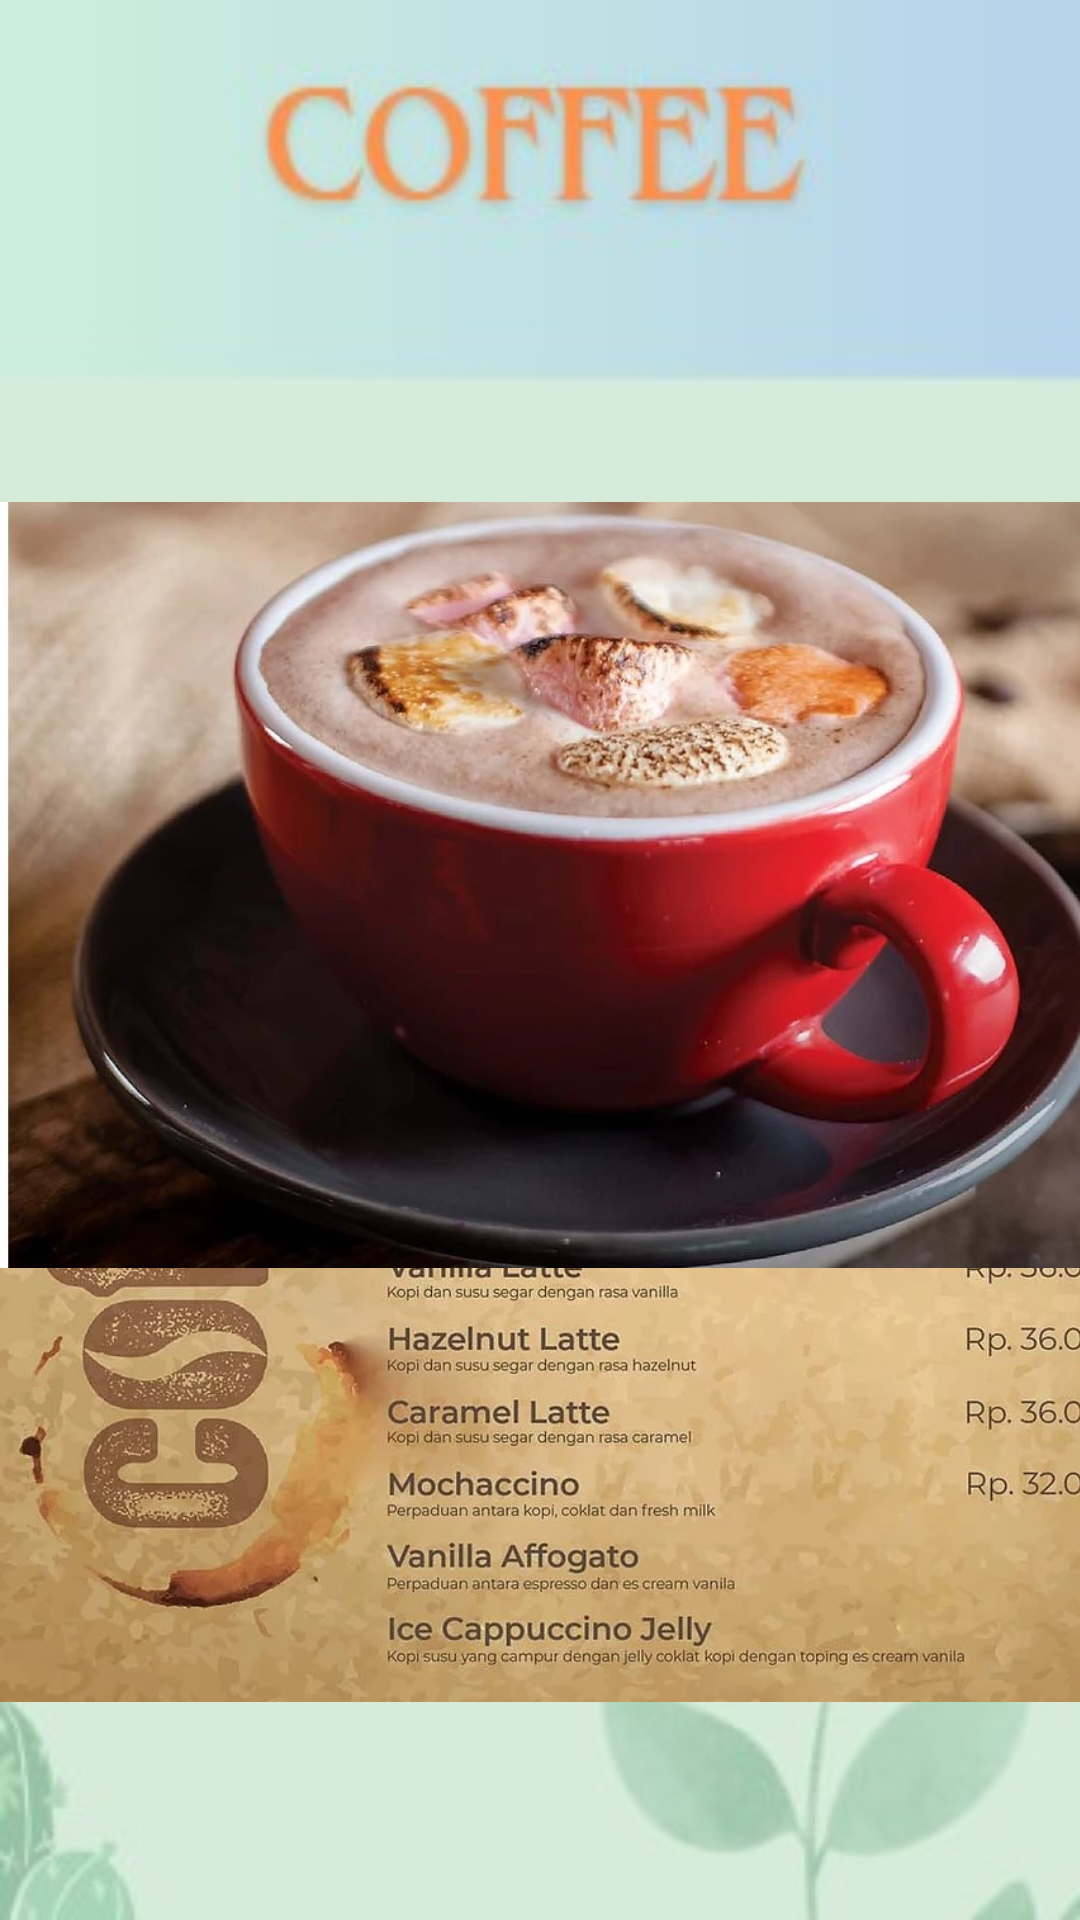

Layout XML and referenced resources for this Android screen:
<!-- AndroidManifest.xml: application theme Theme.Fajar -->
<!-- res/layout/activity_coffeeact.xml -->
<?xml version="1.0" encoding="utf-8"?>
<androidx.constraintlayout.widget.ConstraintLayout xmlns:android="http://schemas.android.com/apk/res/android"
    xmlns:app="http://schemas.android.com/apk/res-auto"
    xmlns:tools="http://schemas.android.com/tools"
    android:id="@+id/main"
    android:layout_width="match_parent"
    android:layout_height="match_parent"
    tools:context=".coffeeact">

    <TextView
        android:id="@+id/textView3"
        android:layout_width="match_parent"
        android:layout_height="match_parent"
        android:background="@drawable/coffee"
        android:textSize="30sp"
        tools:layout_editor_absoluteX="4dp"
        tools:layout_editor_absoluteY="-65dp" />

    <ImageView
        android:id="@+id/imageView10"
        android:layout_width="487dp"
        android:layout_height="419dp"
        android:layout_marginTop="200dp"
        app:layout_constraintBottom_toBottomOf="@+id/textView3"
        app:layout_constraintEnd_toEndOf="parent"
        app:layout_constraintHorizontal_bias="0.0"
        app:layout_constraintStart_toStartOf="parent"
        app:layout_constraintTop_toTopOf="@+id/imageView11"
        app:layout_constraintVertical_bias="1.0"
        app:srcCompat="@drawable/cofe" />

    <ImageView
        android:id="@+id/imageView11"
        android:layout_width="480dp"
        android:layout_height="430dp"
        android:layout_marginTop="80dp"
        app:layout_constraintBottom_toTopOf="@+id/textView3"
        app:layout_constraintEnd_toEndOf="parent"
        app:layout_constraintHorizontal_bias="0.0"
        app:layout_constraintStart_toStartOf="parent"
        app:layout_constraintTop_toTopOf="parent"
        app:layout_constraintVertical_bias="0.0"
        app:srcCompat="@drawable/latte" />

</androidx.constraintlayout.widget.ConstraintLayout>
<!-- resources referenced by this layout -->
<resources>
  <!-- drawable cofe: jpg bitmap (drawable, 166791 bytes) -->
  <!-- drawable coffee: jpg bitmap (drawable, 8124 bytes) -->
  <!-- drawable latte: jpg bitmap (drawable, 116605 bytes) -->
  <style name="Theme.Fajar" parent="Base.Theme.Fajar" />
  <style name="Base.Theme.Fajar" parent="Theme.Material3.DayNight.NoActionBar">
          
          
      </style>
</resources>
